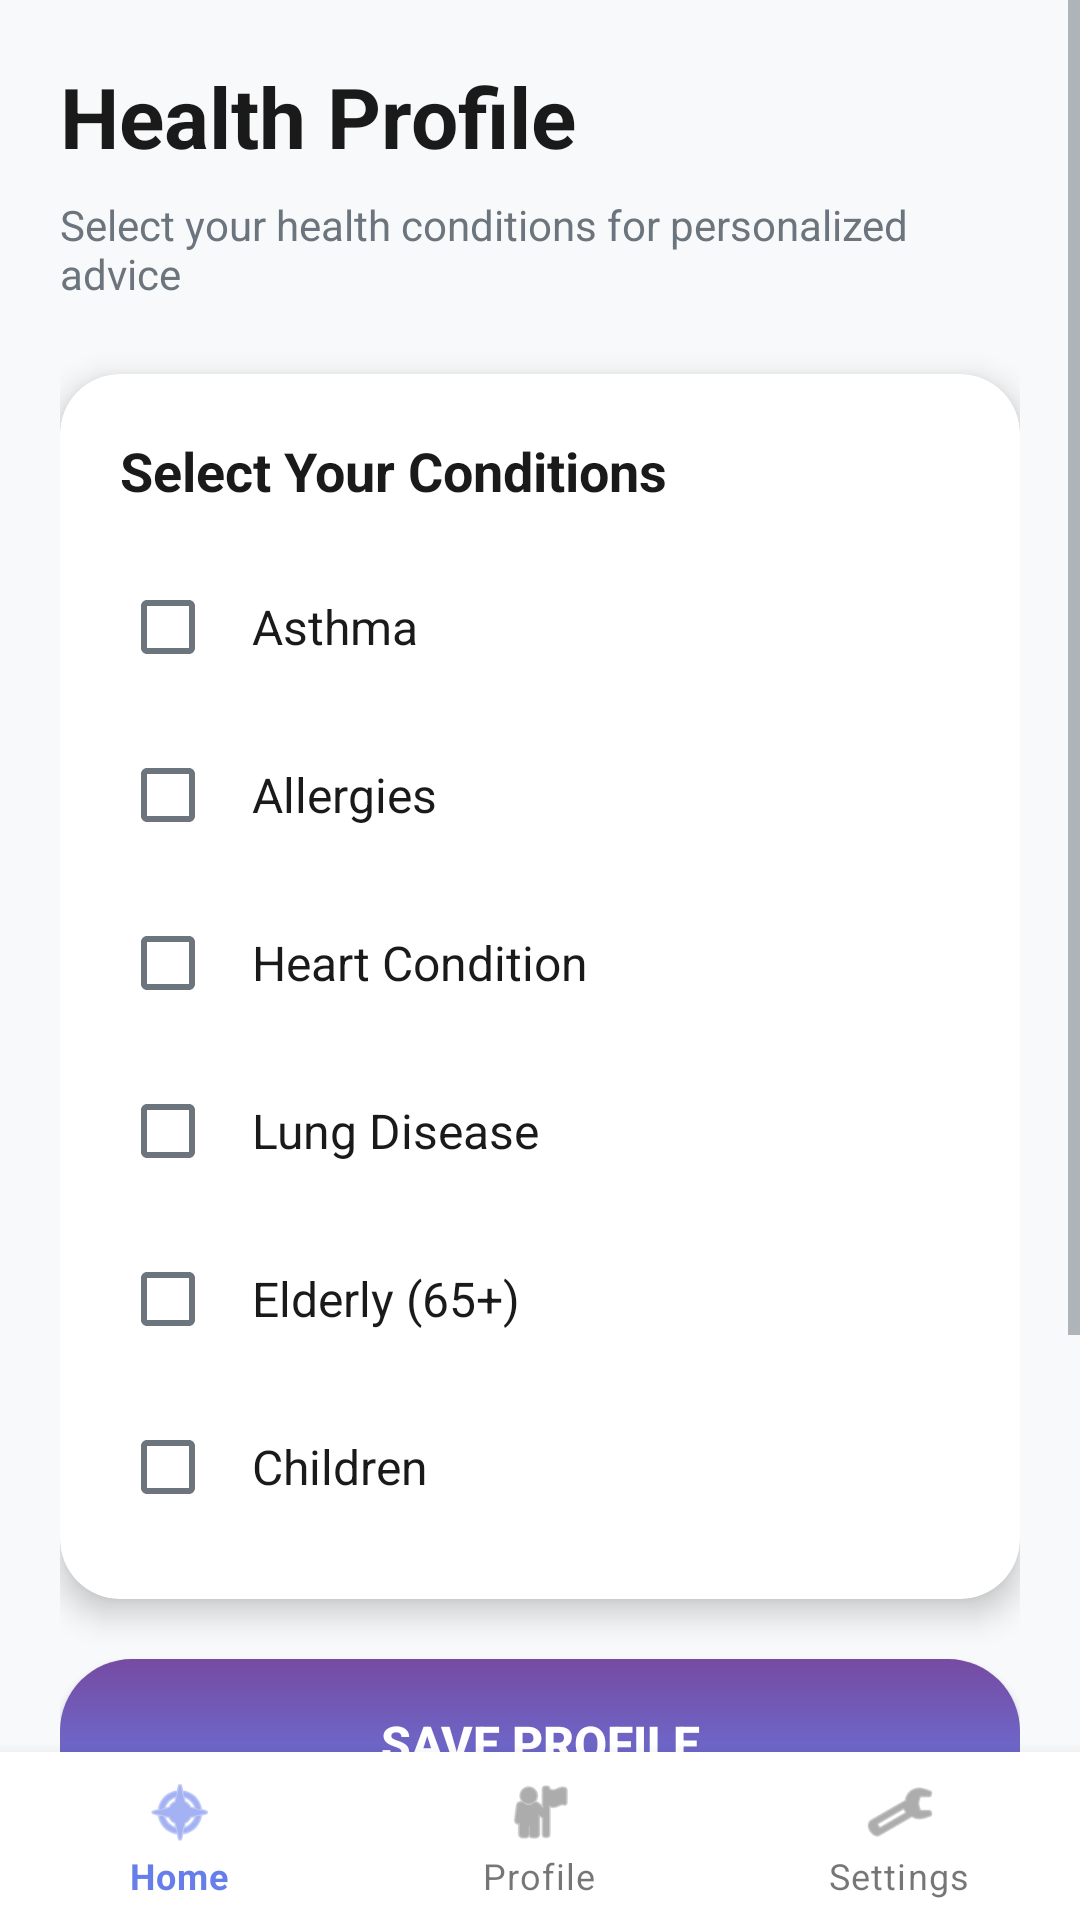

This screen was rendered from an Android layout file. Write that file and the resources it references.
<!-- AndroidManifest.xml: application theme AppTheme -->
<!-- res/layout/activity_profile.xml -->
<?xml version="1.0" encoding="utf-8"?>
<RelativeLayout xmlns:android="http://schemas.android.com/apk/res/android"
    xmlns:app="http://schemas.android.com/apk/res-auto"
    android:layout_width="match_parent"
    android:layout_height="match_parent"
    android:background="@color/background">

    <ScrollView
        android:layout_width="match_parent"
        android:layout_height="match_parent"
        android:layout_above="@id/bottomNavigation"
        android:fillViewport="true">

        <LinearLayout
            android:layout_width="match_parent"
            android:layout_height="wrap_content"
            android:orientation="vertical"
            android:padding="20dp">

            <TextView
                android:layout_width="wrap_content"
                android:layout_height="wrap_content"
                android:text="Health Profile"
                android:textColor="@color/text_primary"
                android:textSize="28sp"
                android:textStyle="bold"
                android:layout_marginBottom="8dp" />

            <TextView
                android:layout_width="wrap_content"
                android:layout_height="wrap_content"
                android:text="Select your health conditions for personalized advice"
                android:textColor="@color/text_secondary"
                android:textSize="14sp"
                android:layout_marginBottom="24dp" />

            <androidx.cardview.widget.CardView
                android:layout_width="match_parent"
                android:layout_height="wrap_content"
                app:cardCornerRadius="20dp"
                app:cardElevation="6dp"
                android:layout_marginBottom="20dp">

                <LinearLayout
                    android:layout_width="match_parent"
                    android:layout_height="wrap_content"
                    android:orientation="vertical"
                    android:padding="20dp">

                    <TextView
                        android:layout_width="wrap_content"
                        android:layout_height="wrap_content"
                        android:text="Select Your Conditions"
                        android:textColor="@color/text_primary"
                        android:textSize="18sp"
                        android:textStyle="bold"
                        android:layout_marginBottom="16dp" />

                    <CheckBox
                        android:id="@+id/asthmaCheckBox"
                        android:layout_width="match_parent"
                        android:layout_height="wrap_content"
                        android:text="Asthma"
                        android:textSize="16sp"
                        android:textColor="@color/text_primary"
                        android:padding="12dp"
                        android:layout_marginBottom="8dp" />

                    <CheckBox
                        android:id="@+id/allergiesCheckBox"
                        android:layout_width="match_parent"
                        android:layout_height="wrap_content"
                        android:text="Allergies"
                        android:textSize="16sp"
                        android:textColor="@color/text_primary"
                        android:padding="12dp"
                        android:layout_marginBottom="8dp" />

                    <CheckBox
                        android:id="@+id/heartCheckBox"
                        android:layout_width="match_parent"
                        android:layout_height="wrap_content"
                        android:text="Heart Condition"
                        android:textSize="16sp"
                        android:textColor="@color/text_primary"
                        android:padding="12dp"
                        android:layout_marginBottom="8dp" />

                    <CheckBox
                        android:id="@+id/lungCheckBox"
                        android:layout_width="match_parent"
                        android:layout_height="wrap_content"
                        android:text="Lung Disease"
                        android:textSize="16sp"
                        android:textColor="@color/text_primary"
                        android:padding="12dp"
                        android:layout_marginBottom="8dp" />

                    <CheckBox
                        android:id="@+id/elderlyCheckBox"
                        android:layout_width="match_parent"
                        android:layout_height="wrap_content"
                        android:text="Elderly (65+)"
                        android:textSize="16sp"
                        android:textColor="@color/text_primary"
                        android:padding="12dp"
                        android:layout_marginBottom="8dp" />

                    <CheckBox
                        android:id="@+id/childrenCheckBox"
                        android:layout_width="match_parent"
                        android:layout_height="wrap_content"
                        android:text="Children"
                        android:textSize="16sp"
                        android:textColor="@color/text_primary"
                        android:padding="12dp" />

                </LinearLayout>

            </androidx.cardview.widget.CardView>

            <Button
                android:id="@+id/saveButton"
                android:layout_width="match_parent"
                android:layout_height="56dp"
                android:text="Save Profile"
                android:textColor="@android:color/white"
                android:textSize="16sp"
                android:textStyle="bold"
                android:background="@drawable/bg_button_primary"
                android:elevation="4dp"
                android:layout_marginBottom="20dp" />

            <androidx.cardview.widget.CardView
                android:layout_width="match_parent"
                android:layout_height="wrap_content"
                app:cardCornerRadius="20dp"
                app:cardElevation="4dp"
                app:cardBackgroundColor="#E3F2FD">

                <LinearLayout
                    android:layout_width="match_parent"
                    android:layout_height="wrap_content"
                    android:orientation="vertical"
                    android:padding="16dp">

                    <TextView
                        android:layout_width="wrap_content"
                        android:layout_height="wrap_content"
                        android:text="ℹ️ Why this matters?"
                        android:textColor="@color/primary"
                        android:textSize="16sp"
                        android:textStyle="bold"
                        android:layout_marginBottom="8dp" />

                    <TextView
                        android:layout_width="wrap_content"
                        android:layout_height="wrap_content"
                        android:text="We'll use this information to provide personalized health warnings when air quality is poor in your area."
                        android:textColor="@color/text_secondary"
                        android:textSize="14sp"
                        android:lineSpacingExtra="2dp" />

                </LinearLayout>

            </androidx.cardview.widget.CardView>

        </LinearLayout>

    </ScrollView>

    <ProgressBar
        android:id="@+id/progressBar"
        android:layout_width="wrap_content"
        android:layout_height="wrap_content"
        android:layout_centerInParent="true"
        android:visibility="gone" />

    <com.google.android.material.bottomnavigation.BottomNavigationView
        android:id="@+id/bottomNavigation"
        android:layout_width="match_parent"
        android:layout_height="wrap_content"
        android:layout_alignParentBottom="true"
        android:background="@android:color/white"
        android:elevation="8dp"
        app:menu="@menu/bottom_nav_menu"
        app:labelVisibilityMode="labeled" />

</RelativeLayout>
<!-- resources referenced by this layout -->
<resources>
  <color name="background">#F8F9FA</color>
  <color name="primary">#667eea</color>
  <color name="text_primary">#1A1A1A</color>
  <color name="text_secondary">#6C757D</color>
  <!-- drawable bg_button_primary (drawable) -->
  <?xml version="1.0" encoding="utf-8"?>
  <shape xmlns:android="http://schemas.android.com/apk/res/android">
      <gradient
          android:angle="90"
          android:startColor="#667eea"
          android:endColor="#764ba2"
          android:type="linear" />
      <corners android:radius="24dp" />
  </shape>
  <style name="AppTheme" parent="Theme.MaterialComponents.DayNight.NoActionBar">
          <item name="colorPrimary">@color/primary</item>
          <item name="colorPrimaryVariant">@color/primary_dark</item>
          <item name="colorOnPrimary">@color/white</item>
          
          <item name="colorSecondary">@color/accent</item>
          <item name="colorSecondaryVariant">@color/accent</item>
          <item name="colorOnSecondary">@color/white</item>
          
          <item name="android:statusBarColor">@color/primary</item>
          
          <item name="android:windowBackground">@color/background</item>
          <item name="colorSurface">@color/white</item>
          <item name="colorOnSurface">@color/text_primary</item>
          
          <item name="android:textColorPrimary">@color/text_primary</item>
          <item name="android:textColorSecondary">@color/text_secondary</item>
          <item name="android:textColorHint">@color/text_hint</item>
      </style>
  <color name="primary_dark">#764ba2</color>
  <color name="white">#FFFFFF</color>
  <color name="accent">#6C757D</color>
  <color name="text_hint">#ADB5BD</color>
</resources>
